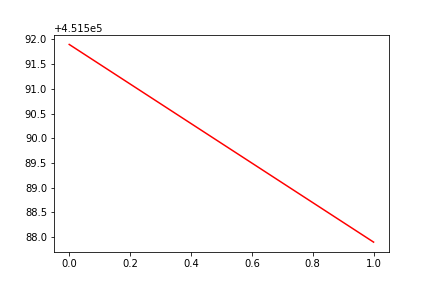

Source data for this figure (header and first rows):
, date, assets
0, 0, 451592
1, 20191210, 451588
